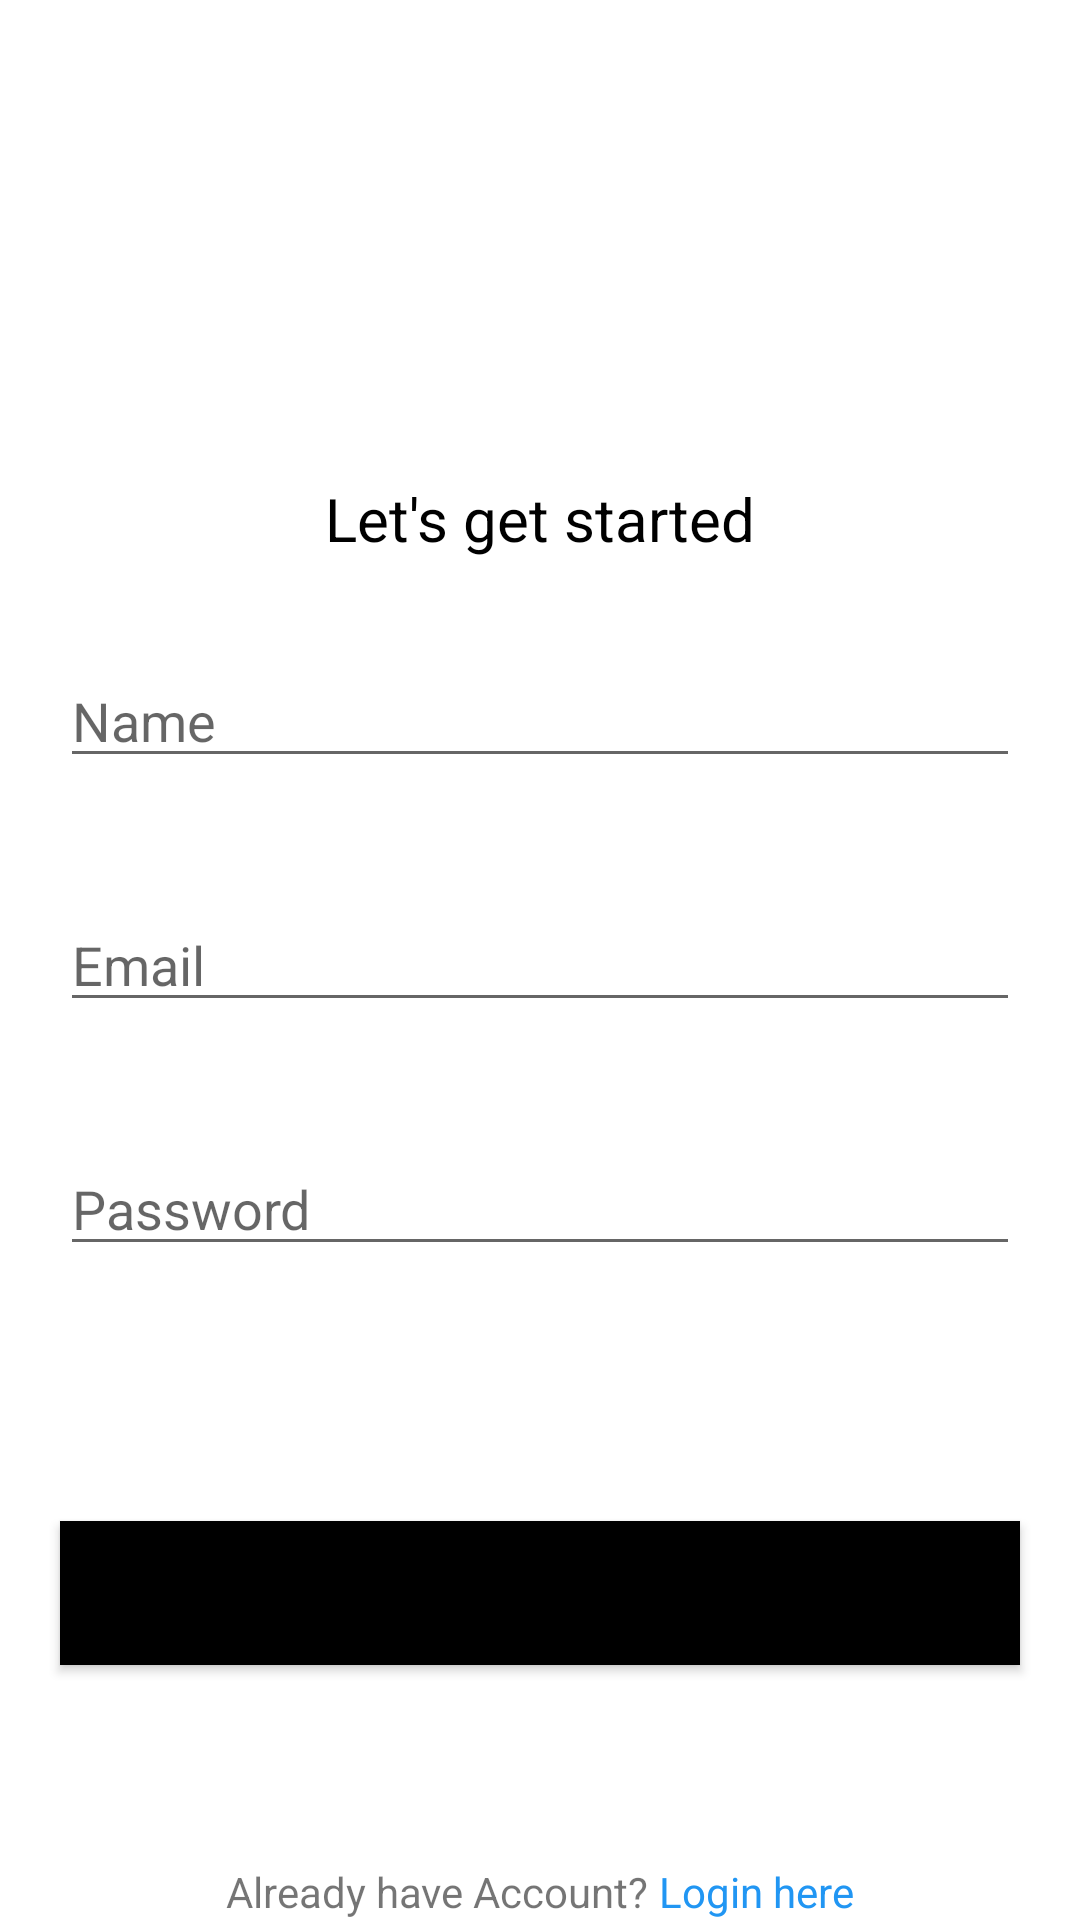

Layout XML and referenced resources for this Android screen:
<!-- AndroidManifest.xml: application theme Theme.DigitalMovieSearch -->
<!-- res/layout/activity_signup_activtiy.xml -->
<?xml version="1.0" encoding="utf-8"?>
<androidx.constraintlayout.widget.ConstraintLayout xmlns:android="http://schemas.android.com/apk/res/android"
    xmlns:app="http://schemas.android.com/apk/res-auto"
    xmlns:tools="http://schemas.android.com/tools"
    android:layout_width="match_parent"
    android:layout_height="match_parent"
    tools:context=".SignupActivtiy">



    <ImageView
        android:id="@+id/imageView"
        android:layout_width="152dp"
        android:layout_height="101dp"
        android:src="@drawable/movies"
        app:layout_constraintBottom_toTopOf="@+id/userName"
        app:layout_constraintEnd_toEndOf="parent"
        app:layout_constraintHorizontal_bias="0.498"
        app:layout_constraintStart_toStartOf="parent"
        app:layout_constraintTop_toTopOf="parent"
        app:layout_constraintVertical_bias="0.229" />

    <TextView
        android:layout_width="196dp"
        android:layout_height="54dp"
        android:text="Let's get started"
        android:gravity="center"
        android:textColor="@color/black"
        android:textSize="20dp"
        app:layout_constraintBottom_toTopOf="@+id/userName"
        app:layout_constraintEnd_toEndOf="parent"
        app:layout_constraintStart_toStartOf="parent"
        app:layout_constraintTop_toBottomOf="@+id/imageView" />

    <EditText
        android:id="@+id/userName"
        android:layout_width="0dp"
        android:layout_height="wrap_content"
        android:layout_margin="20dp"
        android:ems="10"
        android:hint="Name"
        android:inputType="textPersonName"
        app:layout_constraintBottom_toTopOf="@+id/email"
        app:layout_constraintEnd_toEndOf="parent"
        app:layout_constraintHorizontal_bias="0.5"
        app:layout_constraintStart_toStartOf="parent"
        app:layout_constraintTop_toTopOf="parent"
        app:layout_constraintVertical_chainStyle="packed"
        tools:ignore="TouchTargetSizeCheck" />

    <EditText
        android:id="@+id/email"
        android:layout_width="0dp"
        android:layout_height="wrap_content"
        android:layout_margin="20dp"
        android:ems="10"
        android:hint="Email"
        android:inputType="textEmailAddress"
        app:layout_constraintBottom_toTopOf="@+id/password"
        app:layout_constraintEnd_toEndOf="parent"
        app:layout_constraintHorizontal_bias="0.5"
        app:layout_constraintStart_toStartOf="parent"
        app:layout_constraintTop_toBottomOf="@+id/userName"
        tools:ignore="TouchTargetSizeCheck" />

    <EditText
        android:id="@+id/password"
        android:layout_width="0dp"
        android:layout_height="wrap_content"
        android:layout_margin="20dp"
        android:ems="10"
        android:hint="Password"
        android:inputType="textPassword"
        app:layout_constraintBottom_toBottomOf="parent"
        app:layout_constraintEnd_toEndOf="parent"
        app:layout_constraintHorizontal_bias="0.5"
        app:layout_constraintStart_toStartOf="parent"
        app:layout_constraintTop_toBottomOf="@+id/email"
        tools:ignore="TouchTargetSizeCheck" />

    <Button
        android:id="@+id/btnSignUp"
        android:layout_width="0dp"
        android:layout_height="wrap_content"
        android:layout_margin="20dp"
        android:text="Create Account"
        android:background="@color/black"
        app:layout_constraintBottom_toBottomOf="parent"
        app:layout_constraintEnd_toEndOf="parent"
        app:layout_constraintHorizontal_bias="0.5"
        app:layout_constraintStart_toStartOf="parent"
        app:layout_constraintTop_toBottomOf="@+id/password" />

    <LinearLayout
        android:layout_width="wrap_content"
        android:layout_height="wrap_content"
        android:orientation="horizontal"
        app:layout_constraintBottom_toBottomOf="parent"
        app:layout_constraintEnd_toEndOf="parent"
        app:layout_constraintStart_toStartOf="parent">

        <TextView
            android:id="@+id/textView"
            android:layout_width="wrap_content"
            android:layout_height="wrap_content"
            android:text="Already have Account? " />

        <TextView
            android:id="@+id/loginActivity"
            android:layout_width="wrap_content"
            android:layout_height="wrap_content"
            android:layout_weight="1"
            android:text="Login here"
            android:textColor="#2196F3" />
    </LinearLayout>


</androidx.constraintlayout.widget.ConstraintLayout>
<!-- resources referenced by this layout -->
<resources>
  <style name="Theme.DigitalMovieSearch" parent="Theme.MaterialComponents.DayNight.DarkActionBar">
          
          <item name="colorPrimary">@color/purple_500</item>
          <item name="colorPrimaryVariant">@color/purple_700</item>
          <item name="colorOnPrimary">@color/white</item>
          
          <item name="colorSecondary">@color/teal_200</item>
          <item name="colorSecondaryVariant">@color/teal_700</item>
          <item name="colorOnSecondary">@color/black</item>
          
          <item name="android:statusBarColor" tools:targetApi="l">?attr/colorPrimaryVariant</item>
          
      </style>
  <!-- not gathered from this repository: default colours our renderer supplied (Android Studio template values) -->
  <color name="purple_500">#FF6200EE</color>
  <color name="purple_700">#FF3700B3</color>
  <color name="teal_200">#FF03DAC5</color>
  <color name="teal_700">#FF018786</color>
  <color name="black">#FF000000</color>
  <color name="white">#FFFFFFFF</color>
</resources>
